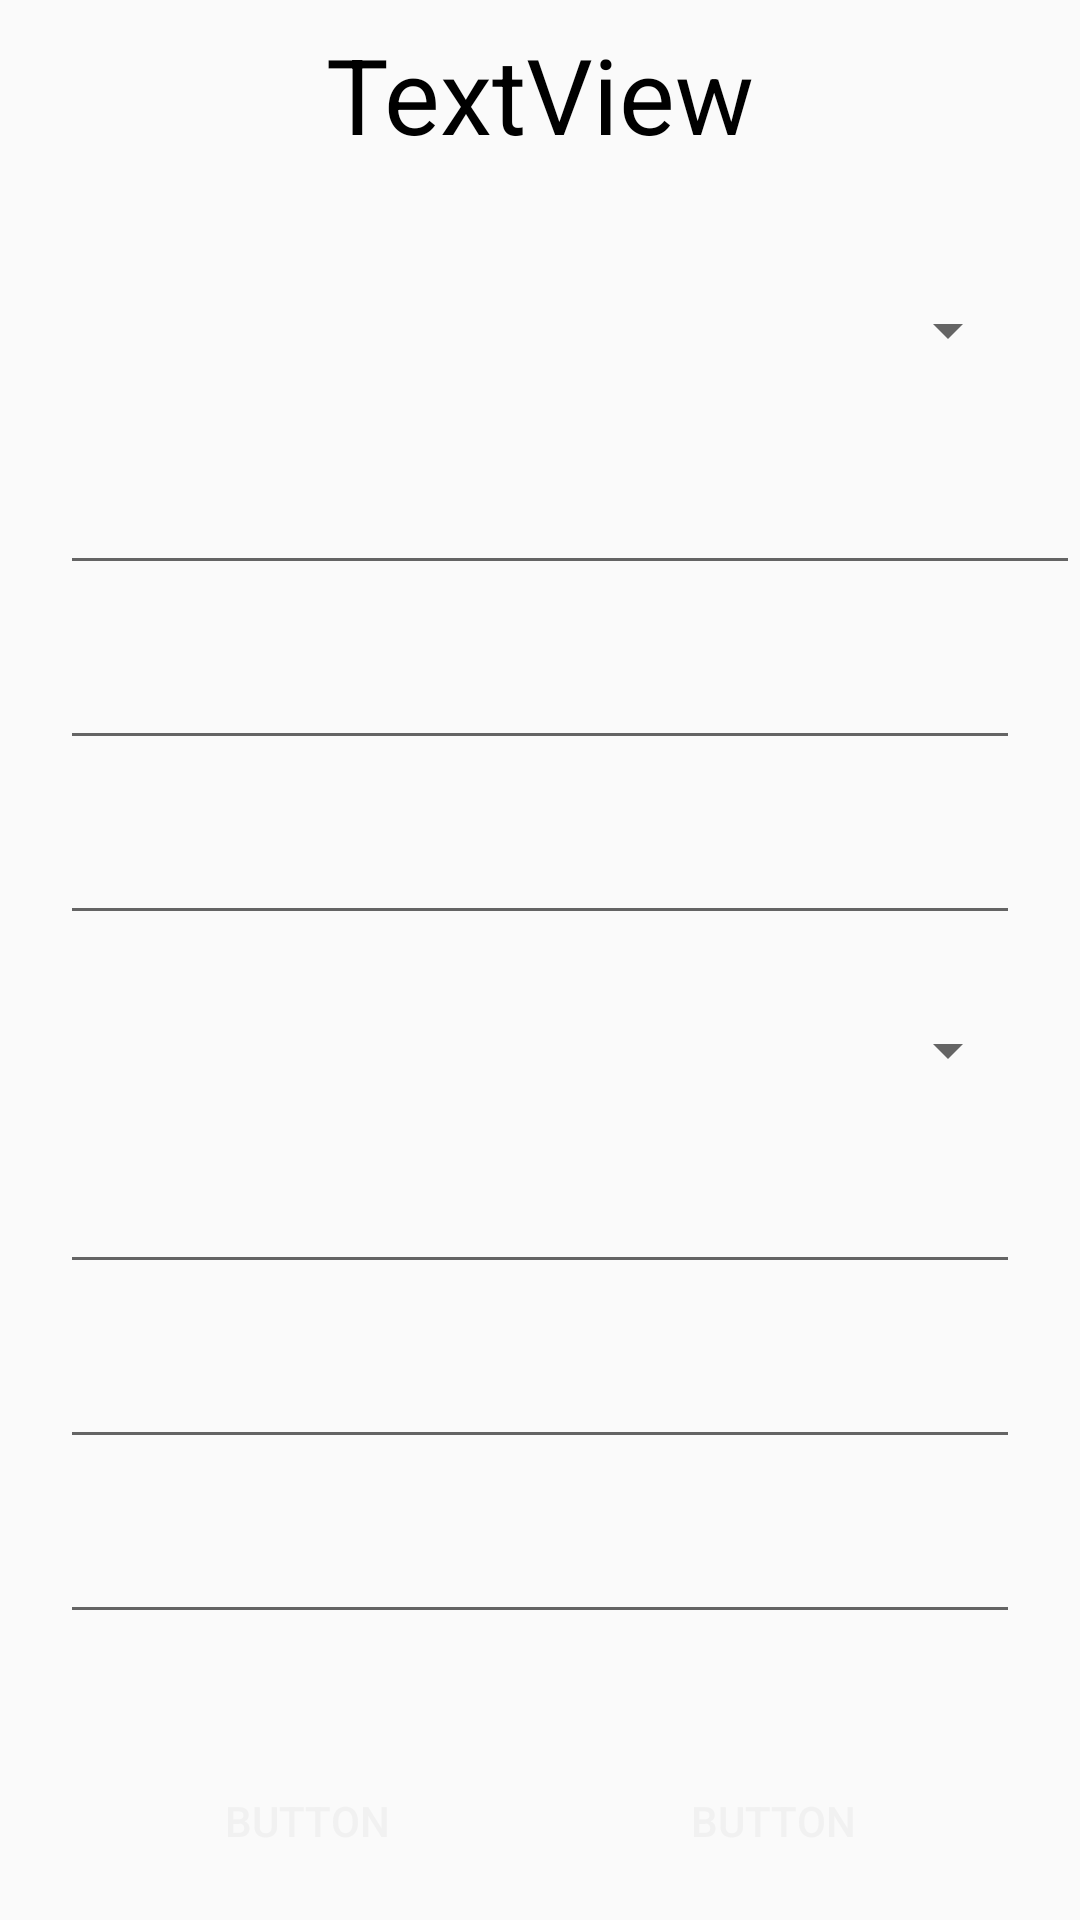

Layout XML and referenced resources for this Android screen:
<!-- AndroidManifest.xml: application theme AppTheme -->
<!-- res/layout/dangky_layout.xml -->
<?xml version="1.0" encoding="utf-8"?>
<LinearLayout
    xmlns:android="http://schemas.android.com/apk/res/android"
    xmlns:app="http://schemas.android.com/apk/res-auto"
    xmlns:tools="http://schemas.android.com/tools"
    android:layout_width="match_parent"
    android:layout_height="match_parent">

    <android.support.constraint.ConstraintLayout
        android:layout_width="match_parent"
        android:layout_height="match_parent">

        <TextView
            android:textSize="@dimen/sizeTieuDeManHinhDangKy"
            android:textColor="@color/textnomarl"
            android:id="@+id/textView"
            android:layout_width="wrap_content"
            android:layout_height="wrap_content"
            android:layout_marginBottom="8dp"
            android:layout_marginEnd="8dp"
            android:layout_marginLeft="8dp"
            android:layout_marginRight="8dp"
            android:layout_marginStart="8dp"
            android:layout_marginTop="8dp"
            android:text="TextView"
            app:layout_constraintBottom_toBottomOf="parent"
            app:layout_constraintEnd_toEndOf="parent"
            app:layout_constraintStart_toStartOf="parent"
            app:layout_constraintTop_toTopOf="parent"
            app:layout_constraintVertical_bias="0"
            tools:text="@string/tenTieuDe" />

        <Spinner
            android:id="@+id/spinner"
            android:layout_width="0dp"
            android:layout_height="wrap_content"
            android:layout_marginBottom="8dp"
            android:layout_marginLeft="@dimen/magrinScreen"
            android:layout_marginRight="@dimen/magrinScreen"
            android:layout_marginTop="8dp"
            app:layout_constraintBottom_toBottomOf="parent"
            app:layout_constraintEnd_toEndOf="parent"
            app:layout_constraintStart_toStartOf="parent"
            app:layout_constraintTop_toTopOf="parent"
            app:layout_constraintVertical_bias="0.15" />

        <Spinner
            android:id="@+id/spinner2"
            android:layout_width="0dp"
            android:layout_height="wrap_content"
            android:layout_marginBottom="8dp"
            android:layout_marginLeft="@dimen/magrinScreen"
            android:layout_marginRight="@dimen/magrinScreen"
            android:layout_marginTop="8dp"
            app:layout_constraintBottom_toBottomOf="parent"
            app:layout_constraintEnd_toEndOf="parent"
            app:layout_constraintHorizontal_bias="0.0"
            app:layout_constraintStart_toStartOf="parent"
            app:layout_constraintTop_toTopOf="parent"
            app:layout_constraintVertical_bias="0.55" />

        <EditText
            android:layout_width="match_parent"
            android:layout_height="wrap_content"
            android:layout_marginBottom="8dp"
            android:layout_marginLeft="@dimen/magrinScreen"
            android:lyout_marginRight="@dimen/magrinScreen"
            android:layout_marginTop="8dp"
            android:inputType="text"
            app:layout_constraintBottom_toBottomOf="parent"
            app:layout_constraintEnd_toEndOf="parent"
            app:layout_constraintStart_toStartOf="parent"
            app:layout_constraintTop_toTopOf="parent"
            app:layout_constraintVertical_bias="0.25"
            tools:text="@string/nhapHoTen" />

        <EditText
            android:id="@+id/editText"
            android:layout_width="match_parent"
            android:layout_height="wrap_content"
            android:layout_marginBottom="8dp"
            android:layout_marginLeft="@dimen/magrinScreen"
            android:layout_marginRight="@dimen/magrinScreen"
            android:layout_marginTop="8dp"
            app:layout_constraintBottom_toBottomOf="parent"
            app:layout_constraintEnd_toEndOf="parent"
            app:layout_constraintHorizontal_bias="0.0"
            app:layout_constraintStart_toStartOf="parent"
            app:layout_constraintTop_toTopOf="parent"
            app:layout_constraintVertical_bias="0.45"
            tools:text="@string/nhapSoDienThoai" />

        <EditText
            android:id="@+id/editText3"
            android:layout_width="match_parent"
            android:layout_height="wrap_content"
            android:layout_marginBottom="8dp"
            android:layout_marginLeft="@dimen/magrinScreen"
            android:layout_marginRight="@dimen/magrinScreen"
            android:layout_marginTop="8dp"
            app:layout_constraintBottom_toBottomOf="parent"
            app:layout_constraintEnd_toEndOf="parent"
            app:layout_constraintHorizontal_bias="0.0"
            app:layout_constraintStart_toStartOf="parent"
            app:layout_constraintTop_toTopOf="parent"
            app:layout_constraintVertical_bias="0.65"
            tools:text="@string/nhapMatKhau" />

        <EditText
            android:id="@+id/editText6"
            android:layout_width="0dp"
            android:layout_height="wrap_content"
            android:layout_marginBottom="8dp"
            android:layout_marginTop="8dp"
            android:layout_marginLeft="@dimen/magrinScreen"
            android:layout_marginRight="@dimen/magrinScreen"
            app:layout_constraintBottom_toBottomOf="parent"
            app:layout_constraintEnd_toEndOf="parent"
            app:layout_constraintHorizontal_bias="0.0"
            app:layout_constraintStart_toStartOf="parent"
            app:layout_constraintTop_toTopOf="parent"
            app:layout_constraintVertical_bias="0.75"
            tools:text="@string/nhapNgaySinh" />

        <EditText
            android:id="@+id/editText4"
            android:layout_width="match_parent"
            android:layout_height="wrap_content"
            android:layout_marginBottom="8dp"
            android:layout_marginTop="8dp"
            android:layout_marginLeft="@dimen/magrinScreen"
            android:layout_marginRight="@dimen/magrinScreen"
            app:layout_constraintBottom_toBottomOf="parent"
            app:layout_constraintEnd_toEndOf="parent"
            app:layout_constraintHorizontal_bias="0.0"
            app:layout_constraintStart_toStartOf="parent"
            app:layout_constraintTop_toTopOf="parent"
            app:layout_constraintVertical_bias="0.85"
            tools:text="@string/nhapMatKhau" />

        <EditText
            android:id="@+id/editText2"
            android:layout_width="match_parent"
            android:layout_height="wrap_content"
            android:layout_marginBottom="8dp"
            android:layout_marginLeft="@dimen/magrinScreen"
            android:layout_marginRight="@dimen/magrinScreen"
            android:layout_marginTop="8dp"
            app:layout_constraintBottom_toBottomOf="parent"
            app:layout_constraintEnd_toEndOf="parent"
            app:layout_constraintHorizontal_bias="0.0"
            app:layout_constraintStart_toStartOf="parent"
            app:layout_constraintTop_toTopOf="parent"
            app:layout_constraintVertical_bias="0.35"
            tools:text="@string/nhapEmail" />

        <Button
            style="@style/btnDangKy"
            android:id="@+id/button"
            android:layout_marginBottom="8dp"
            android:layout_marginEnd="8dp"
            android:layout_marginLeft="8dp"
            android:layout_marginRight="8dp"
            android:layout_marginStart="8dp"
            android:layout_marginTop="8dp"
            android:background="@drawable/custom_button_dn_fb"
            android:text="Button"
            app:layout_constraintBottom_toBottomOf="parent"
            app:layout_constraintEnd_toEndOf="parent"
            app:layout_constraintHorizontal_bias="0.1"
            app:layout_constraintStart_toStartOf="parent"
            app:layout_constraintTop_toTopOf="parent"
            app:layout_constraintVertical_bias="1"
            tools:text="@string/btnDangKy" />

        <Button
            style="@style/btnDangKy"
            android:id="@+id/button2"
            android:layout_marginBottom="8dp"
            android:layout_marginEnd="8dp"
            android:layout_marginLeft="8dp"
            android:layout_marginRight="8dp"
            android:layout_marginStart="8dp"
            android:layout_marginTop="8dp"
            android:background="@drawable/custom_button_dn_fb"
            android:text="Button"
            app:layout_constraintBottom_toBottomOf="parent"
            app:layout_constraintEnd_toEndOf="parent"
            app:layout_constraintHorizontal_bias="0.9"
            app:layout_constraintStart_toStartOf="parent"
            app:layout_constraintTop_toTopOf="parent"
            app:layout_constraintVertical_bias="1"
            tools:text="@string/btnHuy" />

    </android.support.constraint.ConstraintLayout>

</LinearLayout>
<!-- resources referenced by this layout -->
<resources>
  <color name="textnomarl">#000000</color>
  <dimen name="magrinScreen">20dp</dimen>
      //Màn hình thêm
  <dimen name="sizeTieuDeManHinhDangKy">35dp</dimen>
  <string name="btnDangKy">Đăng ký</string>
  <string name="btnHuy">Hủy</string>
      //Màn hình thêm bài viết
  <string name="nhapEmail">Nhập Email</string>
  <string name="nhapHoTen">Nhập họ tên</string>
  <string name="nhapMatKhau">Nhập mật khẩu</string>
  <string name="nhapNgaySinh">16/04/1998</string>
  <string name="nhapSoDienThoai">Nhập số điện thoại</string>
  <string name="tenTieuDe">Đăng Ký</string>
  <style name="btnDangKy">
          <item name="android:layout_width">150dp</item>
          <item name="android:layout_height">50dp</item>
          <item name="android:textColor">@color/textbtn</item>
      </style>
  <style name="AppTheme" parent="Base.Theme.AppCompat.Light.DarkActionBar">
          
          <item name="colorPrimary">@color/colorPrimary</item>
          <item name="colorPrimaryDark">@color/colorPrimaryDark</item>
          <item name="colorAccent">@color/colorAccent</item>
      </style>
  <color name="textbtn">#f1f1f1</color>
  <color name="colorPrimary">#008577</color>
  <color name="colorPrimaryDark">#00574B</color>
  <color name="colorAccent">#D81B60</color>
</resources>
